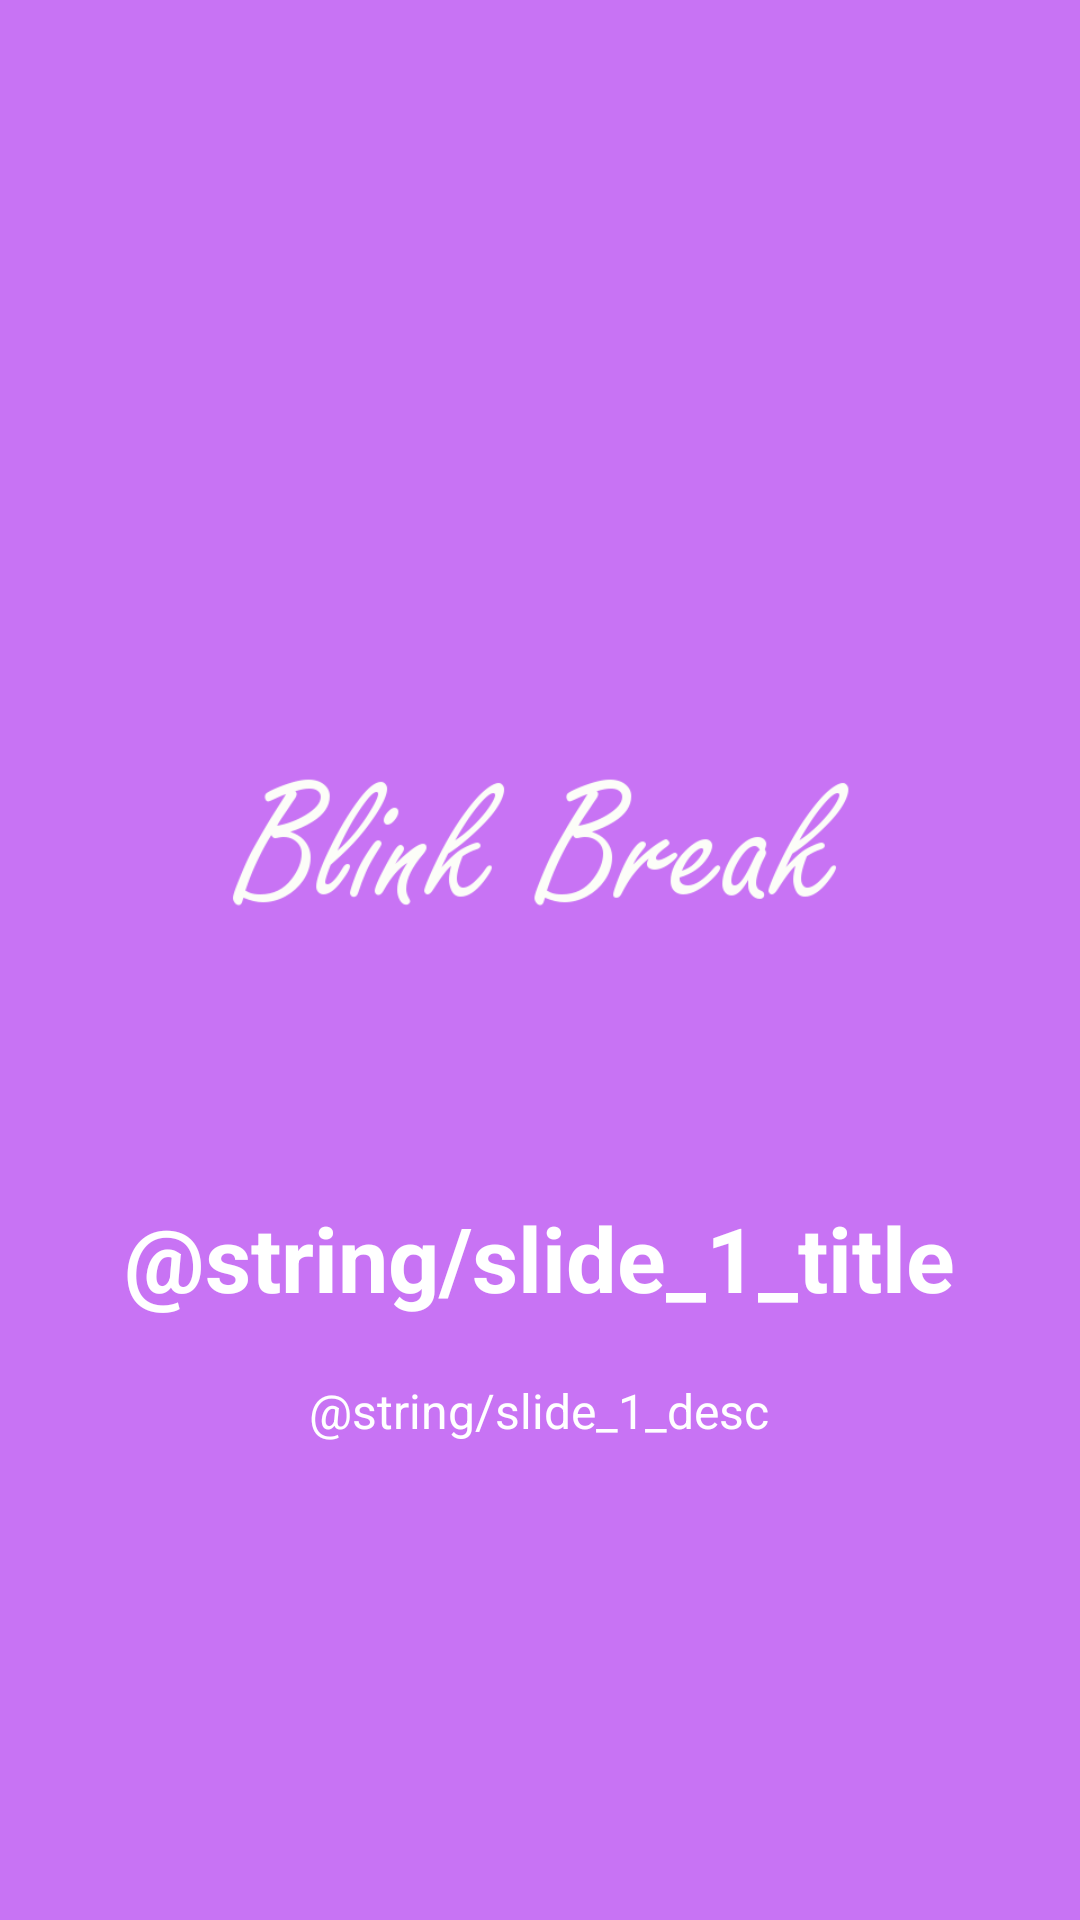

This screen was rendered from an Android layout file. Write that file and the resources it references.
<!-- AndroidManifest.xml: application theme AppTheme -->
<!-- res/layout/welcome_slide1.xml -->
<?xml version="1.0" encoding="utf-8"?>
<RelativeLayout xmlns:android="http://schemas.android.com/apk/res/android"
    android:layout_width="match_parent"
    android:layout_height="match_parent"
    android:background="@color/bg_screen1">

    <LinearLayout
        android:layout_width="wrap_content"
        android:layout_height="wrap_content"
        android:layout_centerInParent="true"
        android:gravity="center_horizontal"
        android:orientation="vertical">

        <ImageView
            android:layout_width="@dimen/img_width_height"
            android:layout_height="@dimen/img_width_height"
            android:src="@drawable/blink_break_transparent" />

        <TextView
            android:layout_width="wrap_content"
            android:layout_height="wrap_content"
            android:text="@string/slide_1_title"
            android:textColor="@android:color/white"
            android:textSize="@dimen/slide_title"
            android:textStyle="bold" />

        <TextView
            android:layout_width="wrap_content"
            android:layout_height="wrap_content"
            android:layout_marginTop="20dp"
            android:paddingLeft="@dimen/desc_padding"
            android:paddingRight="@dimen/desc_padding"
            android:text="@string/slide_1_desc"
            android:textAlignment="center"
            android:textColor="@android:color/white"
            android:textSize="@dimen/slide_desc" />

    </LinearLayout>
</RelativeLayout>
<!-- resources referenced by this layout -->
<resources>
  <color name="bg_screen1">#c873f4</color>
  <dimen name="desc_padding">40dp</dimen>
  <dimen name="img_width_height">240dp</dimen>
  <dimen name="slide_desc">16dp</dimen>
  <dimen name="slide_title">30dp</dimen>
  <!-- drawable blink_break_transparent: png bitmap (drawable, 18767 bytes) -->
  <style name="AppTheme" parent="Theme.AppCompat.Light.DarkActionBar">
          
          <item name="colorPrimary">@color/colorPrimary</item>
          <item name="colorPrimaryDark">@color/colorPrimaryDark</item>
          <item name="colorAccent">@color/colorAccent</item>
      </style>
  <color name="colorPrimary">#673AB7</color>
  <color name="colorPrimaryDark">#512DA8</color>
  <color name="colorAccent">#E040FB</color>
</resources>
